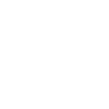
t = 0.00 s
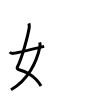
t = 3.00 s
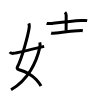
t = 6.00 s
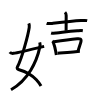
t = 9.00 s
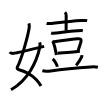
t = 12.00 s
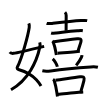
t = 15.00 s

The animated SVG that drew these frames (rendered in a browser with its animation timeline set to each time). Animation: 15 SMIL elements (animate=15); one cycle of 15.00 s.

<svg width="109px" height="109px" viewBox="0 0 px 109px" xmlns="http://www.w3.org/2000/svg" xmlns:xlink="http://www.w3.org/1999/xlink" xml:space="preserve" version="1.1"  baseProfile="full">
<path d="M28.81,23.37c0.4,1,0.62,2.63,0.41,4.07c-1.01,7.08-7.28,30.99-11.73,39.27c-0.91,1.7-0.14,2.52,1.66,3.02c5.47,1.53,12.19,4.64,17.22,10c1.67,1.79,3.22,3.86,4.63,6.31" style="fill:none;stroke:black;stroke-width:3;opacity:0">
  <animate attributeType="CSS" attributeName="opacity" from="0" to="1" begin="0s" dur="1s" repeatCount="0" fill="freeze" />
</path>
<path d="M39.75,42.39c0.38,1.36,0.42,3.15,0.07,4.79C36.75,61.62,28.25,80,11,89.75" style="fill:none;stroke:black;stroke-width:3;opacity:0">
  <animate attributeType="CSS" attributeName="opacity" from="0" to="1" begin="1s" dur="1s" repeatCount="0" fill="freeze" />
</path>
<path d="M9.75,52.17c0.75,0.98,1.74,1.42,3.74,1.19c2.14-0.25,19.06-4.13,30.64-6.98" style="fill:none;stroke:black;stroke-width:3;opacity:0">
  <animate attributeType="CSS" attributeName="opacity" from="0" to="1" begin="2s" dur="1s" repeatCount="0" fill="freeze" />
</path>
<path d="M46.61,23.28c1.68,0.63,4.42,0.27,6.14,0.08c7.79-0.88,19.8-2.24,28.25-2.76c2.04-0.12,4.18-0.4,6.2,0.01" style="fill:none;stroke:black;stroke-width:3;opacity:0">
  <animate attributeType="CSS" attributeName="opacity" from="0" to="1" begin="3s" dur="1s" repeatCount="0" fill="freeze" />
</path>
<path d="M64.99,12.26c0.87,0.87,1.19,1.99,1.19,3.25c0,0.64-0.06,10.8-0.06,15.36" style="fill:none;stroke:black;stroke-width:3;opacity:0">
  <animate attributeType="CSS" attributeName="opacity" from="0" to="1" begin="4s" dur="1s" repeatCount="0" fill="freeze" />
</path>
<path d="M51.13,32.97c1.53,0.51,3.58,0.25,5.13,0.09c6.31-0.67,12.35-1.58,20.99-2.23c1.83-0.14,3.75-0.44,5.57-0.12" style="fill:none;stroke:black;stroke-width:3;opacity:0">
  <animate attributeType="CSS" attributeName="opacity" from="0" to="1" begin="5s" dur="1s" repeatCount="0" fill="freeze" />
</path>
<path d="M52.32,40.93c0.74,0.55,0.92,1.37,1.26,2.26c0.92,2.43,1.56,4.95,2.11,8.01c0.24,1.35,0.46,2.65,0.65,3.79" style="fill:none;stroke:black;stroke-width:3;opacity:0">
  <animate attributeType="CSS" attributeName="opacity" from="0" to="1" begin="6s" dur="1s" repeatCount="0" fill="freeze" />
</path>
<path d="M53.96,41.75c6.46-0.91,17.93-2.42,23.29-3.02c2.55-0.29,4.43,0.05,3.66,3.06c-0.68,2.66-1.53,4.71-2.85,9.15" style="fill:none;stroke:black;stroke-width:3;opacity:0">
  <animate attributeType="CSS" attributeName="opacity" from="0" to="1" begin="7s" dur="1s" repeatCount="0" fill="freeze" />
</path>
<path d="M57.64,53.35c3.56-0.31,11.48-1.16,17.87-1.69c1.66-0.14,3.16-0.26,4.34-0.34" style="fill:none;stroke:black;stroke-width:3;opacity:0">
  <animate attributeType="CSS" attributeName="opacity" from="0" to="1" begin="8s" dur="1s" repeatCount="0" fill="freeze" />
</path>
<path d="M52.68,58.94c1.66,1.36,4.28,5.6,4.69,7.72" style="fill:none;stroke:black;stroke-width:3;opacity:0">
  <animate attributeType="CSS" attributeName="opacity" from="0" to="1" begin="9s" dur="1s" repeatCount="0" fill="freeze" />
</path>
<path d="M81.98,55.21c-0.05,0.77-0.25,1.49-0.59,2.17c-1,2.25-2.39,4.44-5.22,7.95" style="fill:none;stroke:black;stroke-width:3;opacity:0">
  <animate attributeType="CSS" attributeName="opacity" from="0" to="1" begin="10s" dur="1s" repeatCount="0" fill="freeze" />
</path>
<path d="M42.35,70.81c2.65,0.57,5.81,0.42,8.26,0.08c12.01-1.64,28.26-3.12,40.13-3.95c2.45-0.17,4.75-0.32,7.15,0.31" style="fill:none;stroke:black;stroke-width:3;opacity:0">
  <animate attributeType="CSS" attributeName="opacity" from="0" to="1" begin="11s" dur="1s" repeatCount="0" fill="freeze" />
</path>
<path d="M53.08,79.2c0.79,0.55,1.25,1.31,1.39,2.28c0.82,2.56,1.71,6.79,2.33,10.77c0.24,1.55,0.47,3,0.67,4.22" style="fill:none;stroke:black;stroke-width:3;opacity:0">
  <animate attributeType="CSS" attributeName="opacity" from="0" to="1" begin="12s" dur="1s" repeatCount="0" fill="freeze" />
</path>
<path d="M55.54,80.19c7.69-1.04,19.01-2.78,24.59-3.44c3.2-0.38,4.61,0.43,3.82,3.67c-0.78,3.21-1.32,5.46-3.05,10.85" style="fill:none;stroke:black;stroke-width:3;opacity:0">
  <animate attributeType="CSS" attributeName="opacity" from="0" to="1" begin="13s" dur="1s" repeatCount="0" fill="freeze" />
</path>
<path d="M57.82,94.36c4.37-0.36,14.01-1.44,21.1-2.06c1.59-0.14,3.06-0.26,4.31-0.34" style="fill:none;stroke:black;stroke-width:3;opacity:0">
  <animate attributeType="CSS" attributeName="opacity" from="0" to="1" begin="14s" dur="1s" repeatCount="0" fill="freeze" />
</path>
</svg>
